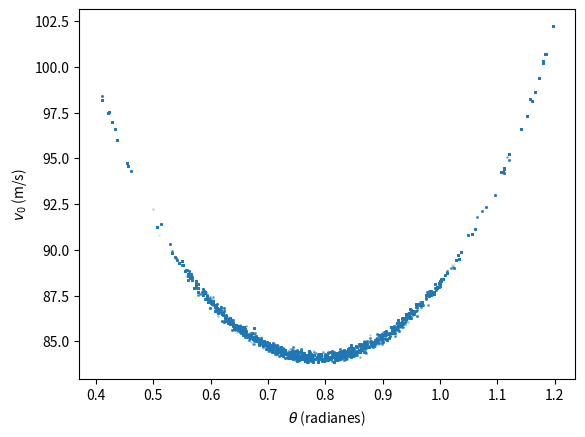

Reproduce this figure in Python.

import matplotlib 
matplotlib.use('Agg')

import numpy as np
import matplotlib.pyplot as plt



def model(param):
    """
    Modelo de alcance maximo dado param[0] (angulo) y param[1] (velocidad)
    """
    y = (np.sin(2.0*param[0])*param[1]**2)/9.8
    return y 
    
def loglikelihood(y_obs, sigma_y_obs, param):
    """
    Log de la verosimilitud de los alcances observados (y_obs, sigma_y_obs)
    dados los parametros param[0] (angulo) y param[1] (velocidad).
    """
    d = y_obs -  model(param)
    d = d/sigma_y_obs
    d = -0.5 * np.sum(d**2)
    return d

def logprior(param):
    """
    Logprior para param[0] (angulo) y param[1] (velocidad)
    """
    if param[0] > 0 and param[0] < np.pi/2.0 and param[1]>0 and param[1]<1000:
        p = 0.0
    else:        
        p = -np.inf
    return p


y_obs = np.array([880.0, 795.0, 782.0, 976.0, 178.0])
sigma_y_obs = 5.0 * np.ones(len(y_obs))

N = 50000
l_param = [np.array([np.pi/4.0, 10.0])]
sigma_param = np.array([0.5, 1.0])
n_param = len(sigma_param)
for i in range(1,N):
    propuesta  = l_param[i-1] + np.random.normal(size=n_param)*sigma_param
    logposterior_viejo = loglikelihood(y_obs, sigma_y_obs, l_param[i-1]) + logprior(l_param[i-1])
    logposterior_nuevo = loglikelihood(y_obs, sigma_y_obs, propuesta) + logprior(propuesta)

    r = min(1,np.exp(logposterior_nuevo-logposterior_viejo))
    alpha = np.random.random()
    if(alpha<r):
        l_param.append(propuesta)
    else:
        l_param.append(l_param[i-1])

l_param = np.array(l_param)
l_param = l_param[N//10:,:] # descartamos el primer 10% de la cadena

v_medio  = np.mean(l_param[:,1])
v_sigma = np.std(l_param[:,1])
title = "$v = {:.2f} \pm {:.2f} $ km/s".format(v_medio, v_sigma)

_ = plt.hist(l_param[:,1], bins=20, density=True)
plt.title(title)
plt.xlabel("$v_0$ (km/s)")
plt.ylabel("PDF ($v_0$|observaciones)")
plt.savefig('Ejercicio9.pdf')
plt.clf()

plt.scatter(l_param[:,0], l_param[:,1], s=1.0, alpha=0.1)
plt.xlabel(r'$\theta$ (radianes)')
plt.ylabel(r'$v_0$ (m/s)')
plt.savefig('vel_theta.pdf')

